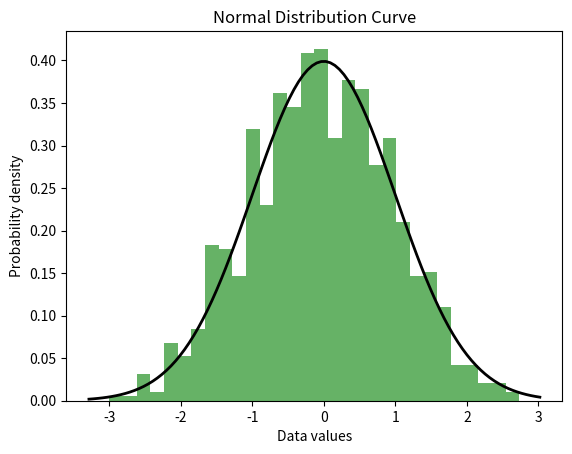

This chart was generated by the following Python code:
import numpy as np
import matplotlib.pyplot as plt
mu = 0
sigma = 1
data = np.random.normal(mu, sigma, 1000)
plt.hist(data, bins=30, density=True, alpha=0.6, color='g')
xmin, xmax = plt.xlim()
x = np.linspace(xmin, xmax, 100)
p = 1/(sigma * np.sqrt(2 * np.pi)) * np.exp(-0.5 * ((x - mu) / sigma)**2)
plt.plot(x, p, 'k', linewidth=2)
plt.xlabel('Data values')
plt.ylabel('Probability density')
plt.title('Normal Distribution Curve')
plt.show()
